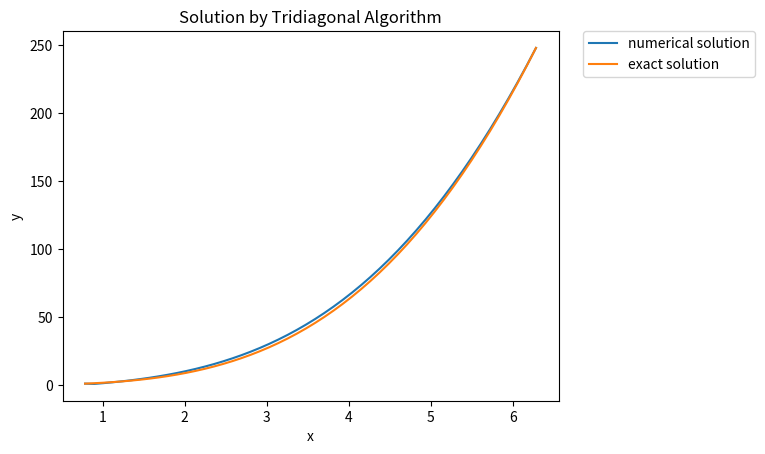

This chart was generated by the following Python code:
import numpy as np
import matplotlib.pyplot as plt
import math

#%% Tridiagonal Matrix Solver

def tridiag_solver(A, d):
    
    # create the arrays for each diagonal
    a = np.array(np.diagonal(A, offset = -1))
    b = np.array(np.diagonal(A))
    c = np.array(np.diagonal(A, offset = 1))
    
    # find the length of the solution vector
    n = np.prod(d.shape)
    
    # modify the coefficients
    for i in range(1, n):
        m = a[i-1]/b[i-1]
        b[i] = b[i] - m*c[i-1]
        d[i] = d[i] - m*d[i-1]
    
    # create the solution vector and assign x[-1]
    x = np.array(b)
    x[-1] = d[-1]/b[-1]
    
    # loop through the x vector to find the approximations
    for k in range(n-2, -1, -1): # start at n-2, increment by -1
        x[k] = (d[k]-c[k]*x[k+1])/b[k]
    
    # return the solution vector
    return x

# test tridiag_solver function
A = np.array([[10,2,0,0],[3,10,4,0],[0,1,7,5],[0,0,3,4]],dtype=float)
dd = np.array([3,4,5,6.])
print('Tridiagonal matrix:')
print('A =', A)
print('Right-hand side vector:')
print('d =', dd)

x = tridiag_solver(A, dd)
print('Approximation to the solution vector:')
print('x =', x)
print('Product of matrix A and approximation x:')
print('d =', A.dot(x))

#%% Differential Equations Solver - developed from tridiag_solver function above

def diff_eq(f, aa, bb, alpha, beta, N):
    # input variables: f (differential equation), aa and bb (endpoints), alpha and beta (boundary conditions), N (number of unknowns)
    
    h = (bb-aa)/N # calculate the step size
    xx = np.linspace(aa,bb,N) # pre-allocate the x values
    d = np.array(f(xx)) # calculate the right-hand side vector
    
    # create the tridiagonal matrix
    A = np.zeros([N,N])
    for i in range(N):
        for k in range(N):
            if i==k:
                A[i,k] = -2/h**2
            elif i==k-1:
                A[i,k] = 1/h**2
            elif i==k+1:
                A[i,k] = 1/h**2
    
    # create the arrays for each diagonal of the matrix
    a = np.array(np.diagonal(A, offset = -1))
    b = np.array(np.diagonal(A))
    c = np.array(np.diagonal(A, offset = 1))
    
    # find the length of the solution vector
    n = np.prod(d.shape)
    
    # modify the coefficients
    for i in range(1, n):
        m = a[i-1]/b[i-1]
        b[i] = b[i] - m*c[i-1]
        d[i] = d[i] - m*d[i-1]
    
    # create the solution vector and use the boundary condition to find the last element of the vector
    u = np.zeros(N)
    u[-1] = beta
    
    for k in range(n-2, -1, -1):
        if k==0:
            # use the boundary condition for the first element of the vector
            u[k] = alpha
        else:
            u[k] = (d[k]-c[k]*u[k+1])/b[k]
    
    # return the solution vector
    return u

# Trial run:
# f = lambda x: np.sin(x)
# u = lambda x: -np.sin(x)
# uu = diff_eq(f, u, 0, math.pi, 15)

# Example one:
# f = lambda x: 20*(x**3)
# u = lambda x: x**5
# N = 30
# aa = 0
# bb = 2
# alpha = u(aa)
# beta = u(bb)

# Example two:  
f = lambda x: -np.sin(x) + 6*x
u = lambda x: np.sin(x) + x**3
N = 50
aa = (math.pi)/4
bb = 2*math.pi
alpha = u(aa)
beta = u(bb)

uu = diff_eq(f, aa, bb, alpha, beta, N)

xx = np.linspace(aa, bb, N)

error = abs(u(xx)-uu)
print('Approximation to the solution:')
print('u =', uu)
print('Error values at each approximation:')
print('Error =', error)

plt.plot(xx,uu,label='numerical solution')
plt.plot(xx,u(xx), label='exact solution')

plt.xlabel('x')
plt.ylabel('y')

plt.title('Solution by Tridiagonal Algorithm')
plt.legend(bbox_to_anchor=(1.05, 1), loc=2, borderaxespad=0.)

plt.show()

#%% Pentadiagonal Matrix Solver

def pentadiag_solver(A, v):
    # create the arrays for each diagonal
    g = np.concatenate((np.array([0,0]),np.array(np.diagonal(A, offset = -2))))
    h = np.concatenate((np.array([0]),np.array(np.diagonal(A, offset = -1))))
    d = np.array(np.diagonal(A, offset = 0))
    e = np.concatenate((np.array(np.diagonal(A, offset = 1)),np.array([0])))
    f = np.concatenate((np.array(np.diagonal(A, offset = 2)),np.array([0,0])))
    
    m = np.size(A,1)
    n = m-1
    
    # pre-allocate the vectors that will be used
    alpha = np.zeros(m)
    gamma = np.zeros(m-1)
    delta = np.zeros(m-2)
    beta = np.zeros(m)
    
    c = np.zeros(m)
    x = np.zeros(m)
    
    # assign the elements to the vectors to get A = LR
    alpha[0] = d[0]
    gamma[0] = e[0]/alpha[0]
    delta[0] = f[0]/alpha[0]
    beta[1] = h[1]
    alpha[1] = d[1] - beta[1]*gamma[0]
    gamma[1] = (e[1]-beta[1]*delta[0])/alpha[1]
    delta[1] = f[1]/alpha[1]
    
    for k in range(2,n-1):
        beta[k] = h[k]-g[k]*gamma[k-2]
        alpha[k] = d[k]-g[k]*delta[k-2]-beta[k]*gamma[k-1]
        gamma[k] = (e[k]-beta[k]*delta[k-1])/alpha[k]
        delta[k] = f[k]/alpha[k]
        
    beta[n-1] = h[n-1]-g[n-1]*gamma[n-3]
    alpha[n-1] = d[n-1] - g[n-1]*delta[n-3]-beta[n-1]*gamma[n-2]
    gamma[n-1] = (e[n-1]-beta[n-1]*delta[n-2])/alpha[n-1]
    beta[n] = h[n]-g[n]*gamma[n-2]
    alpha[n] = d[n]-g[n]*delta[n-2]-beta[n]*gamma[n-1]
    
    # find the c vector, where v = Lc
    c[0] = v[0]/alpha[0]
    c[1] = (v[1]-beta[1]*c[0])/alpha[1]
    
    for j in range(2,m):
        c[j] = (v[j]-g[j]*c[j-2]-beta[j]*c[j-1])/alpha[j]
    
    # use backwards substitution to find the x vector, where c = Rx
    x[n] = c[n]
    x[n-1] = c[n-1]-gamma[n-1]*x[n]
    
    for i in range(n-2, -1, -1):
        x[i] = c[i]-gamma[i]*x[i+1]-delta[i]*x[i+2]
    
    return x

A = np.array([[7,3,2,0,0,0],[3,6,7,5,0,0],[2,7,9,4,6,0],[0,5,4,8,9,5],[0,0,6,9,3,4],[0,0,0,5,4,2]])
v = np.array([23,70,95,99,83,36])

print('Pentadiagonal matrix: A =')
print(A)
print('Right-hand side vector:')
print('d =', v)

x = pentadiag_solver(A, v)
print('Approximation to the solution vector:')
print('x =', x)
print('Product of matrix A and approximation x:')
print('d =', A.dot(x))

error = abs(v-A.dot(x))
print('Error values at each approximation:')
print('error:', error)
print('Maximum error:', error.max())
